Dataset: Splitted_Dataset (GitHub, ibenbr/QuickDraw-Project). Classes: butterfly, cat, dog, elephant, kangaroo.

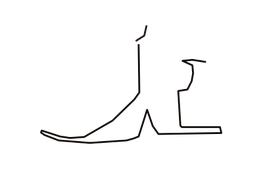
Label: kangaroo

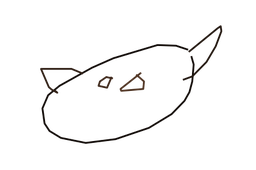
Label: cat

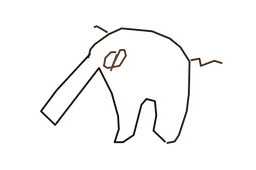
Label: elephant

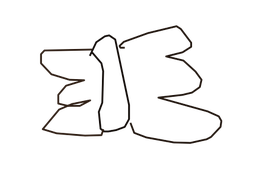
Label: butterfly

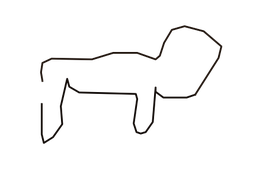
Label: dog

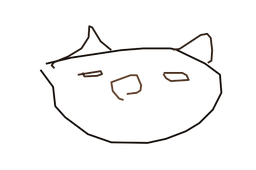
Label: cat
